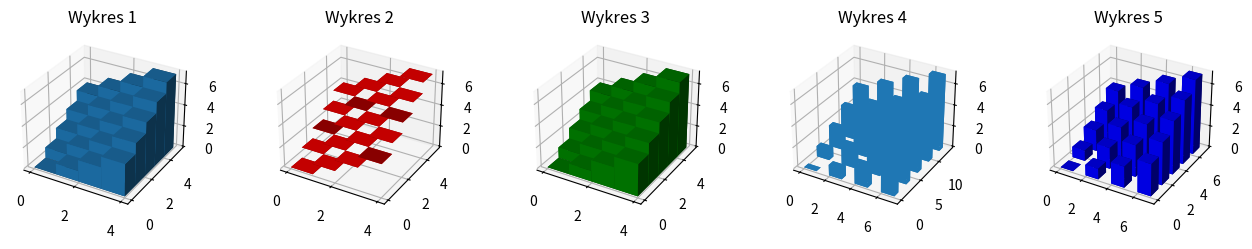

This chart was generated by the following Python code:
import numpy as np
import matplotlib.pyplot as plt
from mpl_toolkits.mplot3d import Axes3D


# konfiguracja wielkości wykresu, figsize określa wielkość wykresu w calach
fig = plt.figure( figsize =( plt.figaspect( 0.15 )))
ax1 = fig.add_subplot( 151 , projection = '3d' )
ax2 = fig.add_subplot( 152 , projection = '3d' )
ax3 = fig.add_subplot( 153 , projection = '3d' )
ax4 = fig.add_subplot( 154 , projection = '3d' )
ax5= fig.add_subplot( 155 , projection = '3d' )
# fikcyjne dane
_x = np.arange( 4 )
_y = np.arange( 5 )
_xx, _yy = np.meshgrid(_x, _y)
x, y = _xx.ravel(), _yy.ravel()
top = x + y
bottom = np.zeros_like(top)
width = depth = 1
ax1.bar3d(x, y, bottom, width, depth, top, shade = True )
ax1.set_title('Wykres 1')
ax2.bar3d(x, y, top, width, depth, bottom, color = 'r', shade = True )
ax2.set_title('Wykres 2')
ax3.bar3d(x, y, bottom, width, depth, top, color = 'g')
ax3.set_title('Wykres 3')
ax4.bar3d(2 * x, 3 * y, bottom, width, depth, top, shade = False)
ax4.set_title('Wykres 4')
ax5.bar3d(2 * x,1.5 * y, bottom, width, depth, top, color = 'b', shade = True )
ax5.set_title('Wykres 5')

plt.show()